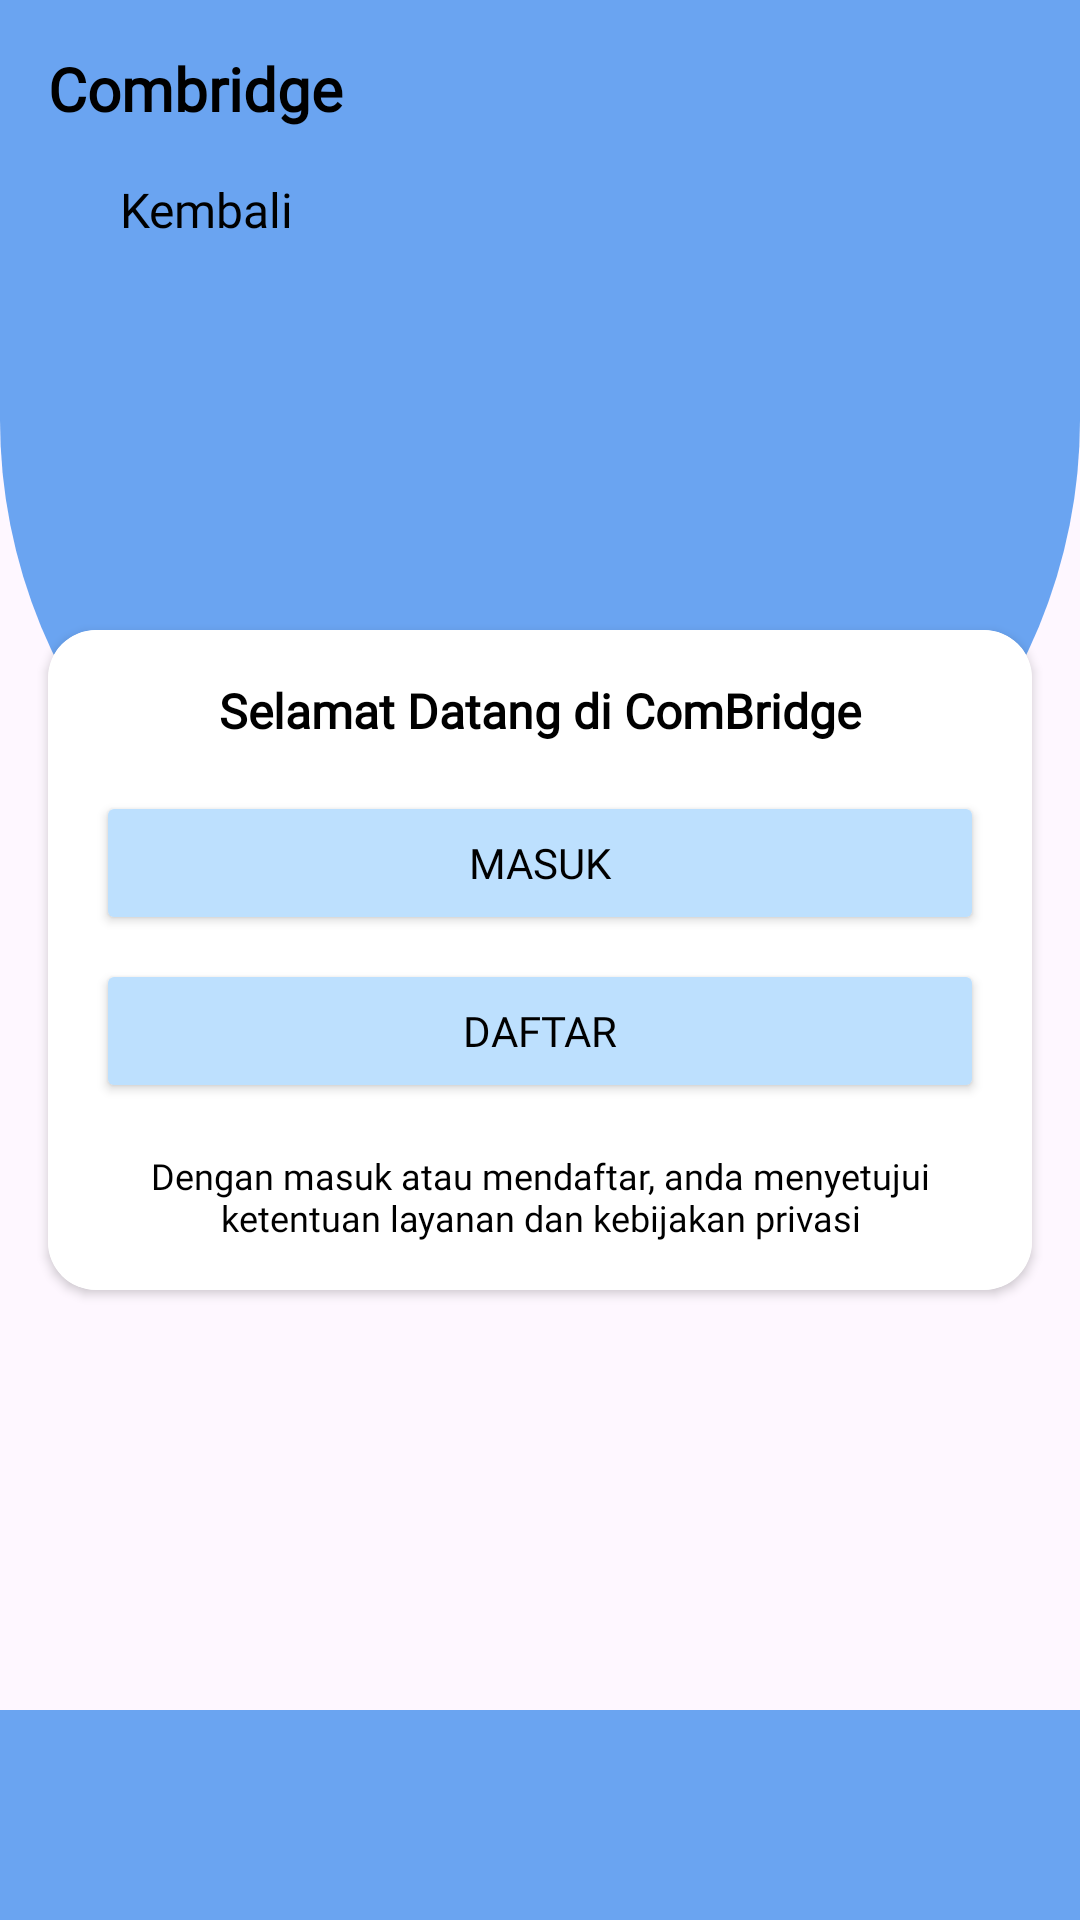

Write the Android layout XML for this screen, with the resource values it uses.
<!-- AndroidManifest.xml: application theme Theme.ComBridge -->
<!-- res/layout/activity_welcome.xml -->
<?xml version="1.0" encoding="utf-8"?>
<androidx.constraintlayout.widget.ConstraintLayout
    xmlns:android="http://schemas.android.com/apk/res/android"
    xmlns:app="http://schemas.android.com/apk/res-auto"
    xmlns:tools="http://schemas.android.com/tools"
    android:layout_width="match_parent"
    android:layout_height="match_parent">

    <View
        android:id="@+id/curved_background_view"
        android:layout_width="match_parent"
        android:layout_height="0dp"
        android:background="@drawable/curved_background2"
        app:layout_constraintTop_toTopOf="parent"
        app:layout_constraintHeight_percent="0.5" />

    <LinearLayout
        android:id="@+id/header_layout"
        android:layout_width="match_parent"
        android:layout_height="wrap_content"
        android:orientation="vertical"
        android:background="#6AA4F1"
        android:padding="16dp"
        app:layout_constraintTop_toTopOf="parent">

        <TextView
            android:id="@+id/appTitle"
            android:layout_width="wrap_content"
            android:layout_height="wrap_content"
            android:text="Combridge"
            android:textSize="20sp"
            android:textColor="#000000"
            android:fontFamily="@font/poppins_medium"
            android:layout_marginBottom="16dp"
            android:gravity="center"
            android:textStyle="bold"/>

        <LinearLayout
            android:layout_width="match_parent"
            android:layout_height="wrap_content"
            android:orientation="horizontal"
            android:gravity="center_vertical">

            <LinearLayout
                android:id="@+id/backButtonLayout"
                android:layout_width="wrap_content"
                android:layout_height="wrap_content"
                android:orientation="horizontal"
                android:gravity="start|center_vertical"
                android:paddingStart="16dp"
                android:paddingEnd="16dp"
                android:clickable="true"
                android:focusable="true">

                <ImageView
                    android:id="@+id/btn_back"
                    android:layout_width="wrap_content"
                    android:layout_height="wrap_content"
                    android:src="@drawable/ic_back"
                    android:contentDescription="Back"
                    android:layout_marginEnd="8dp"
                    android:layout_gravity="start"/>

                <TextView
                    android:id="@+id/tv_back"
                    android:layout_width="wrap_content"
                    android:layout_height="wrap_content"
                    android:text="Kembali"
                    android:textColor="#000000"
                    android:textSize="16sp"
                    android:fontFamily="@font/poppins_medium"
                    android:layout_gravity="start"/>
            </LinearLayout>

        </LinearLayout>
    </LinearLayout>

    <androidx.cardview.widget.CardView
        android:id="@+id/card_buttons"
        android:layout_width="0dp"
        android:layout_height="wrap_content"
        android:layout_margin="16dp"
        app:cardCornerRadius="16dp"
        app:layout_constraintTop_toTopOf="parent"
        app:layout_constraintBottom_toBottomOf="parent"
        app:layout_constraintStart_toStartOf="parent"
        app:layout_constraintEnd_toEndOf="parent">

        <LinearLayout
            android:layout_width="match_parent"
            android:layout_height="wrap_content"
            android:orientation="vertical"
            android:padding="16dp"
            android:background="#FFFFFF">

            <TextView
                android:id="@+id/tv_welcome"
                android:layout_width="match_parent"
                android:layout_height="wrap_content"
                android:gravity="center"
                android:text="Selamat Datang di ComBridge"
                android:fontFamily="@font/poppins_medium"
                android:textColor="@android:color/black"
                android:textSize="16sp"
                android:textStyle="bold" />

            <Button
                android:id="@+id/btn_sign_in"
                android:layout_width="match_parent"
                android:layout_height="wrap_content"
                android:layout_marginTop="16dp"
                android:backgroundTint="#BDE0FE"
                android:text="Masuk"
                android:fontFamily="@font/poppins_medium"
                android:textColor="#000000" />

            <Button
                android:id="@+id/btn_sign_up"
                android:layout_width="match_parent"
                android:layout_height="wrap_content"
                android:layout_marginTop="8dp"
                android:backgroundTint="#BDE0FE"
                android:text="Daftar"
                android:fontFamily="@font/poppins_medium"
                android:textColor="@android:color/black" />

            <TextView
                android:id="@+id/tv_terms"
                android:layout_width="match_parent"
                android:layout_height="wrap_content"
                android:layout_marginTop="16dp"
                android:gravity="center"
                android:text="Dengan masuk atau mendaftar, anda menyetujui ketentuan layanan dan kebijakan privasi"
                android:textColor="@android:color/black"
                android:fontFamily="@font/poppins_medium"
                android:textSize="12sp" />
        </LinearLayout>
    </androidx.cardview.widget.CardView>

    <View
        android:id="@+id/bottom_rectangle"
        android:layout_width="match_parent"
        android:layout_height="70dp"
        android:background="@drawable/rectangle_shape"
        app:layout_constraintBottom_toBottomOf="parent"
        app:layout_constraintStart_toStartOf="parent"
        app:layout_constraintEnd_toEndOf="parent" />
</androidx.constraintlayout.widget.ConstraintLayout>
<!-- resources referenced by this layout -->
<resources>
  <!-- drawable curved_background2 (drawable) -->
  <?xml version="1.0" encoding="utf-8"?>
  <shape xmlns:android="http://schemas.android.com/apk/res/android"
      android:shape="rectangle">
  
      
      <solid android:color="#6AA4F1" />
  
      
      <corners
          android:bottomLeftRadius="200dp"
          android:bottomRightRadius="200dp" />
  </shape>
  <!-- drawable rectangle_shape (drawable) -->
  <shape xmlns:android="http://schemas.android.com/apk/res/android">
      <solid android:color="#6AA4F1" />
      <corners android:radius="0dp" />
  </shape>
  <style name="Theme.ComBridge" parent="Base.Theme.ComBridge" />
  <style name="Base.Theme.ComBridge" parent="Theme.Material3.DayNight.NoActionBar">
          
          
      </style>
</resources>
